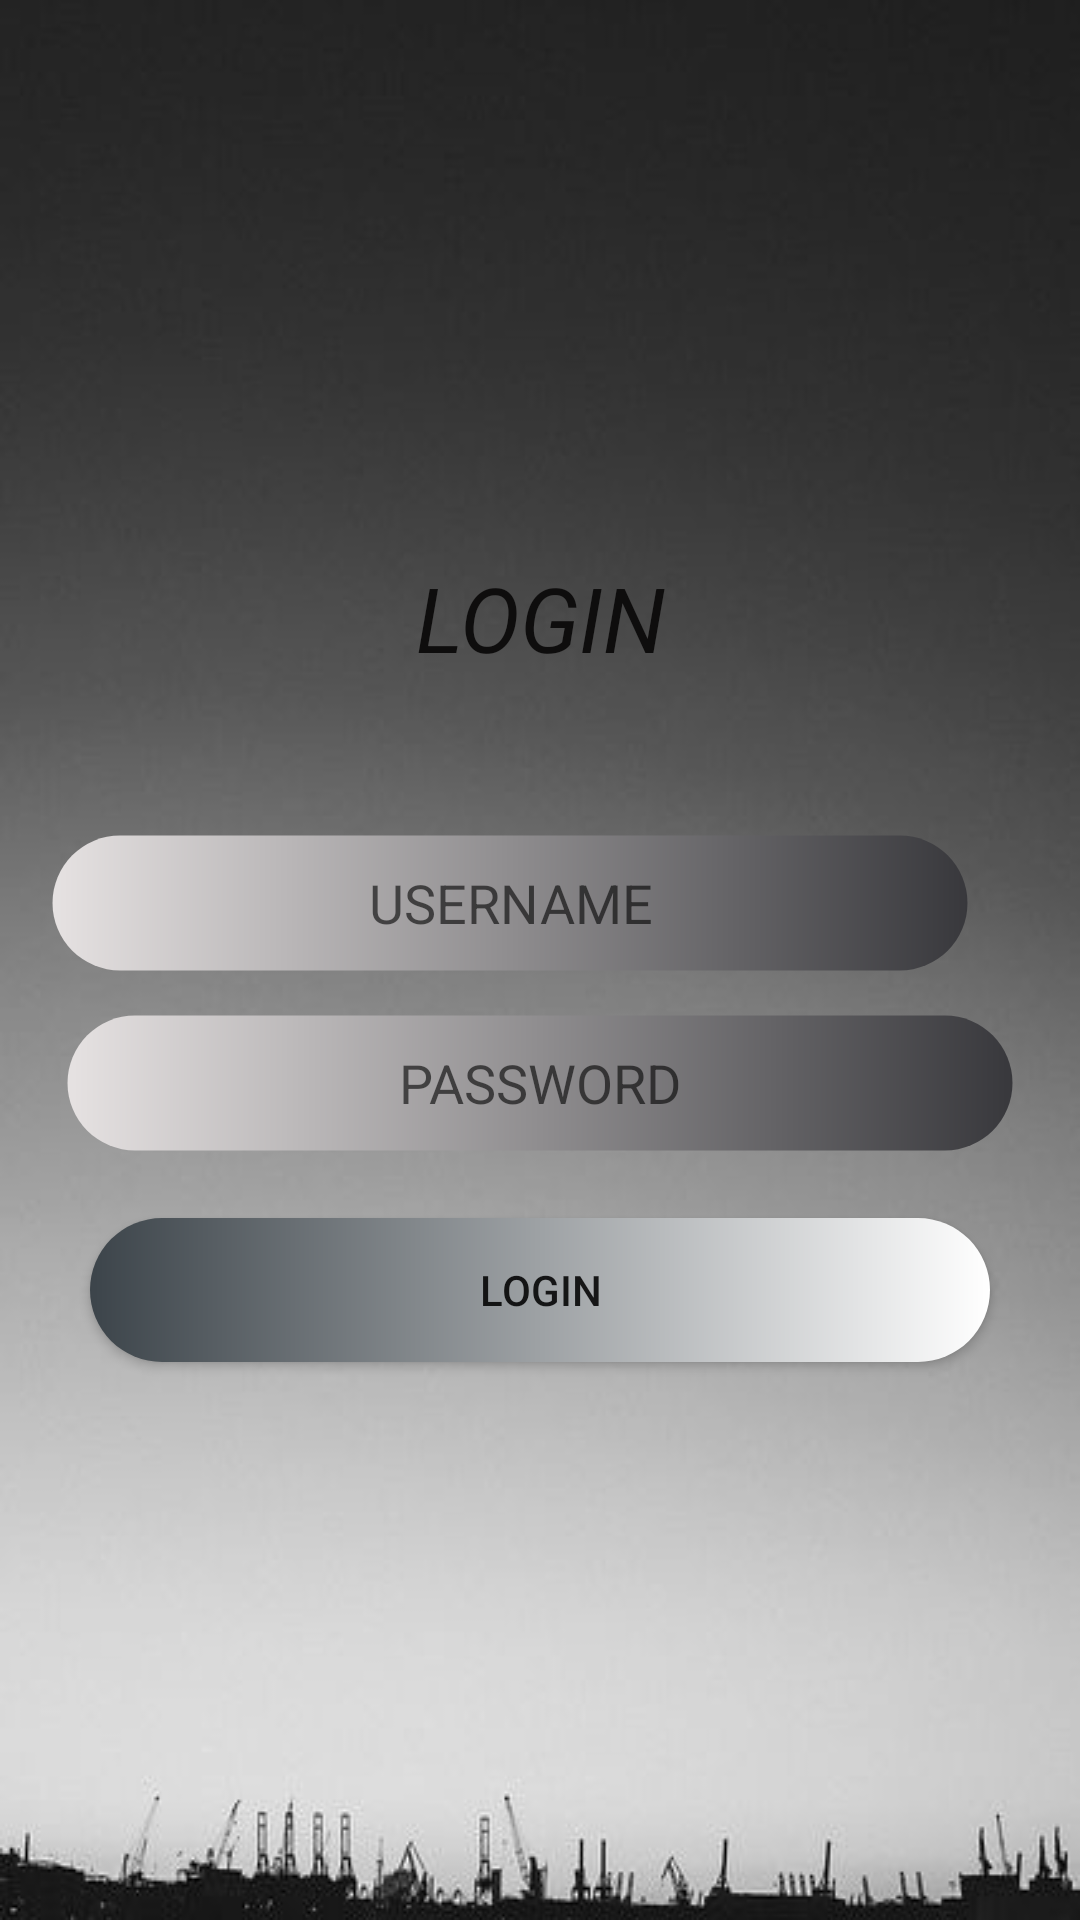

The Android layout XML behind this screen, and the referenced resources:
<!-- AndroidManifest.xml: application theme Theme.Easy_Bus -->
<!-- res/layout/activity_login.xml -->
<?xml version="1.0" encoding="utf-8"?>
<LinearLayout xmlns:android="http://schemas.android.com/apk/res/android"
    xmlns:app="http://schemas.android.com/apk/res-auto"
    xmlns:tools="http://schemas.android.com/tools"
    android:layout_width="match_parent"
    android:layout_height="match_parent"
    android:orientation="vertical"
    android:gravity="center"
    android:background="@drawable/wal"
    tools:context=".Login">

    <TextView
        android:id="@+id/textView2"
        android:layout_width="300dp"
        android:textStyle="italic"
        android:layout_height="wrap_content"
        android:textSize="30dp"
        android:textColor="#0E0D0D"
        android:gravity="center"
        android:text="LOGIN" />

    <EditText
        android:id="@+id/etuser"
        android:layout_width="match_parent"
        android:layout_height="50dp"
        android:ems="10"
        android:background="@drawable/customtext"
        android:layout_marginLeft="20dp"
        android:layout_marginRight="30dp"
        android:layout_marginTop="50dp"
        android:gravity="center"
        android:inputType="textPersonName"
        android:hint="USERNAME" />

    <EditText
        android:id="@+id/etpass"
        android:layout_width="match_parent"
        android:layout_height="50dp"

        android:background="@drawable/customtext"
        android:layout_marginLeft="20dp"
        android:layout_marginRight="20dp"
        android:ems="10"
        android:layout_marginTop="10dp"
        android:gravity="center"
        android:inputType="textPassword"
        android:hint="PASSWORD"/>

    <androidx.appcompat.widget.AppCompatButton
        android:id="@+id/button"
        android:layout_width="300dp"
        android:layout_height="wrap_content"
        android:background="@drawable/loginbtn"
        android:layout_marginTop="20dp"
        android:gravity="center"
        android:text="LOGIN" />

































</LinearLayout>
<!-- resources referenced by this layout -->
<resources>
  <!-- drawable customtext (drawable) -->
  <?xml version="1.0" encoding="utf-8"?>
  <shape xmlns:android="http://schemas.android.com/apk/res/android" android:shape="rectangle">
      <stroke android:color="#0039434A" android:width="5dp"/>
      <corners android:radius="50dp" />
      <gradient
          android:type="linear"
          android:startColor="#E6E2E2"
          android:endColor="#38383C"
          android:angle="0"/>
  
  </shape>
  <!-- drawable loginbtn (drawable) -->
  <?xml version="1.0" encoding="utf-8"?>
  <shape xmlns:android="http://schemas.android.com/apk/res/android" android:shape="rectangle">
      <gradient android:startColor="#3C444A" android:endColor="@color/white" android:type="linear"/>
      <corners android:radius="50dp"/>
  </shape>
  <!-- drawable wal: jpg bitmap (drawable, 13103 bytes) -->
  <style name="Theme.Easy_Bus" parent="Theme.MaterialComponents.DayNight.NoActionBar">
          
          <item name="colorPrimary">@color/purple_500</item>
          <item name="colorPrimaryVariant">@color/purple_700</item>
          <item name="colorOnPrimary">@color/white</item>
          
          <item name="colorSecondary">@color/teal_200</item>
          <item name="colorSecondaryVariant">@color/teal_700</item>
          <item name="colorOnSecondary">@color/black</item>
          
          <item name="android:statusBarColor">?attr/colorPrimaryVariant</item>
          
      </style>
  <!-- not gathered from this repository: default colours our renderer supplied (Android Studio template values) -->
  <color name="purple_500">#FF6200EE</color>
  <color name="purple_700">#FF3700B3</color>
  <color name="teal_200">#FF03DAC5</color>
  <color name="teal_700">#FF018786</color>
  <color name="black">#FF000000</color>
  <color name="white">#FFFFFFFF</color>
</resources>
